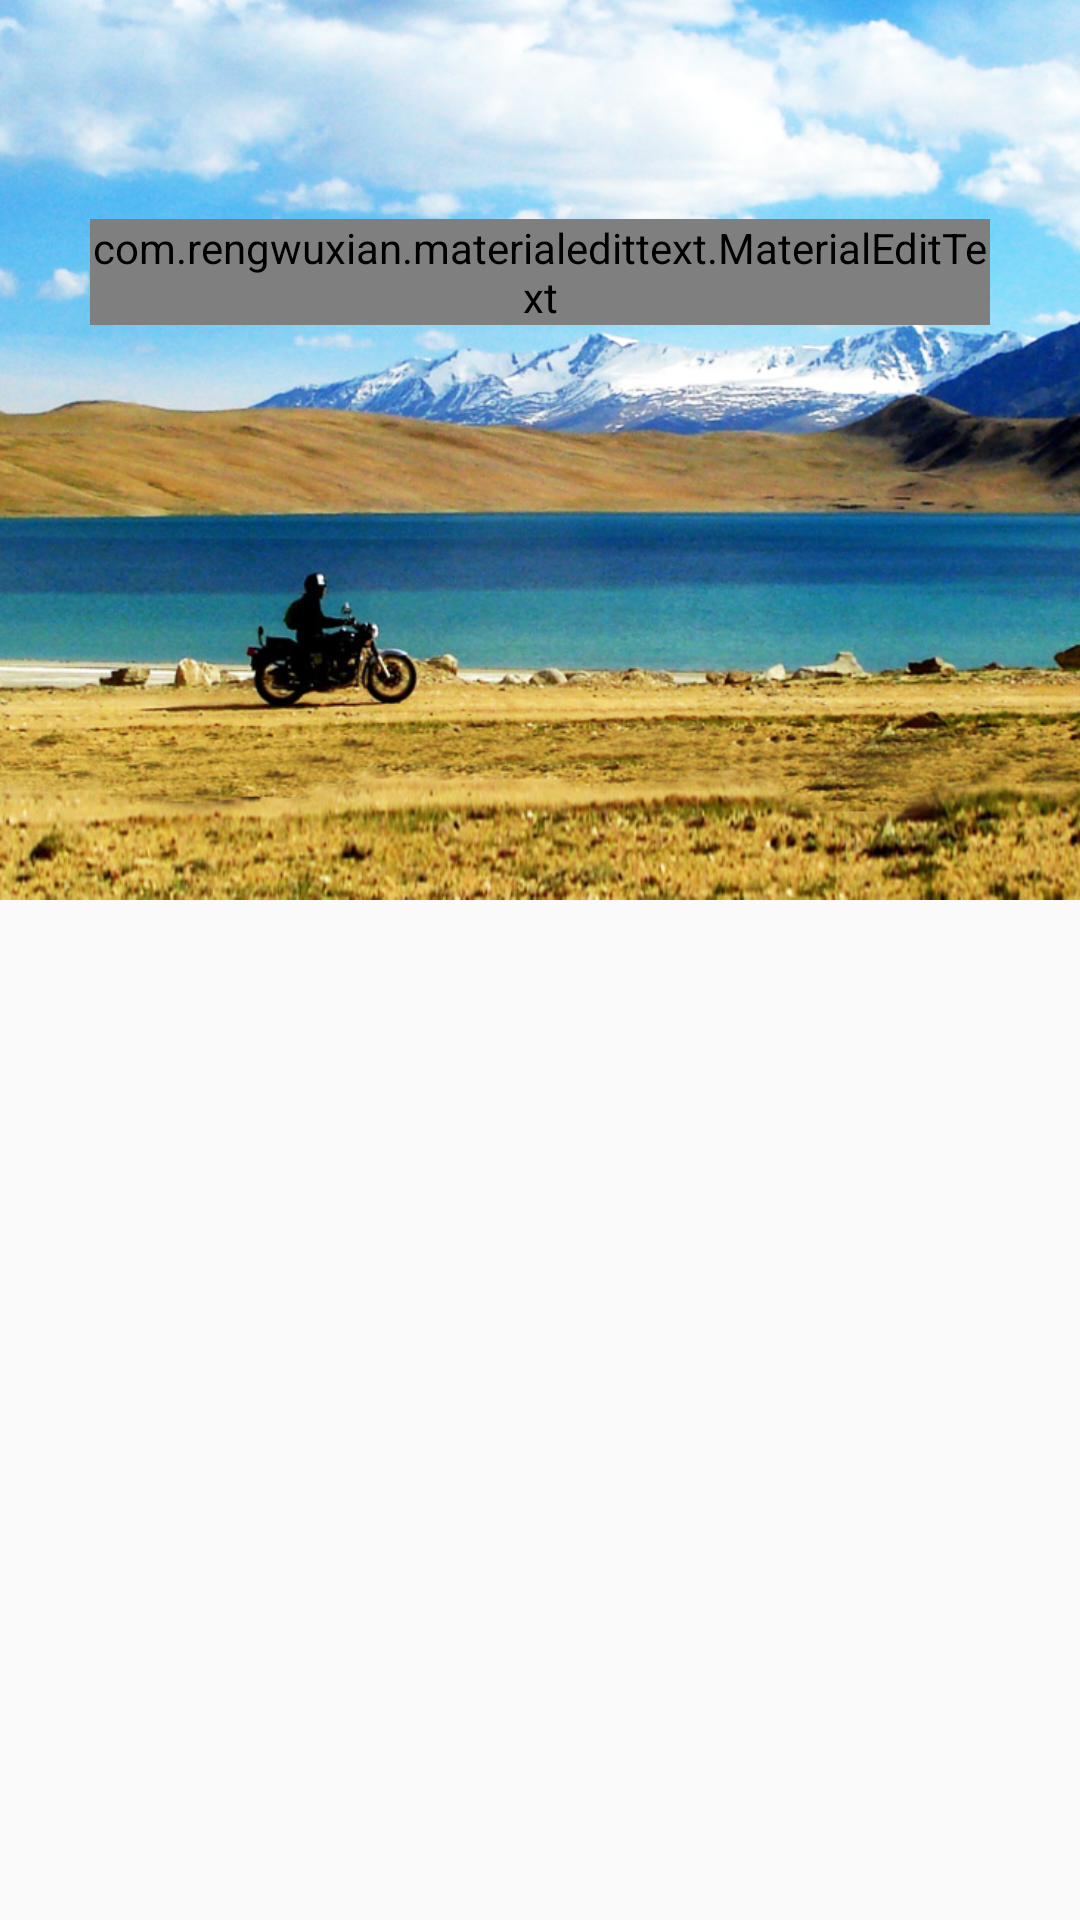

This screen was rendered from an Android layout file. Write that file and the resources it references.
<!-- AndroidManifest.xml: application theme AppTheme -->
<!-- res/layout/hire.xml -->
<?xml version="1.0" encoding="utf-8"?>
<ScrollView xmlns:android="http://schemas.android.com/apk/res/android"
    xmlns:app="http://schemas.android.com/apk/res-auto"
    android:layout_width="match_parent"
    android:layout_height="match_parent">
    <RelativeLayout
        android:layout_width="match_parent"
        android:layout_height="match_parent"
        >


<RelativeLayout
    android:layout_width="match_parent"
    android:id="@+id/relative"
    android:layout_height="match_parent">
    <ImageView

        android:layout_width="match_parent"
        android:src="@drawable/ladakh"
        android:scaleType="centerCrop"
        android:layout_height="300dp">




    </ImageView>

    <com.rengwuxian.materialedittext.MaterialEditText
        android:layout_width="match_parent"
        android:layout_height="wrap_content"
        android:layout_marginRight="30dp"
        android:id="@+id/edtName"
        android:hint="Select Your starting Point"
        android:textColorHint="#000000"
        android:textSize="24sp"
        android:background="#ffffff"
        android:textColor="#000000"
        android:inputType="text"
        android:layout_marginTop="73dp"
        android:layout_marginLeft="30dp"

     />
    <TextView
        android:id="@+id/section_label"
        android:layout_width="wrap_content"
        android:layout_height="wrap_content" />
</RelativeLayout>
    <RelativeLayout

        android:layout_below="@+id/relative"
        android:id="@+id/relative1"
        android:layout_width="match_parent"
        android:layout_height="match_parent"
        >


        <android.support.v7.widget.RecyclerView
            android:layout_width="match_parent"
            android:layout_height="match_parent"
            android:id="@+id/recyclerview"
            android:scrollbars="vertical"

            >

        </android.support.v7.widget.RecyclerView>

    </RelativeLayout>
<RelativeLayout
    android:layout_width="match_parent"
    android:layout_height="match_parent"
    android:layout_below="@+id/relative1">



        <android.support.v7.widget.RecyclerView
            android:layout_width="match_parent"
            android:layout_height="match_parent"
            android:id="@+id/recyclerview1"
            android:scrollbars="vertical"

            >

        </android.support.v7.widget.RecyclerView>


</RelativeLayout>

</RelativeLayout>

</ScrollView>
<!-- resources referenced by this layout -->
<resources>
  <!-- drawable ladakh: jpg bitmap (drawable, 842327 bytes) -->
  <style name="AppTheme" parent="Theme.AppCompat.Light.NoActionBar">
          
          <item name="colorPrimary">@color/colorPrimary</item>
          <item name="colorPrimaryDark">@color/colorPrimaryDark</item>
          <item name="colorAccent">@color/colorAccent</item>
      </style>
  <color name="colorPrimary">#3F51B5</color>
  <color name="colorPrimaryDark">#303F9F</color>
  <color name="colorAccent">#000000</color>
</resources>
